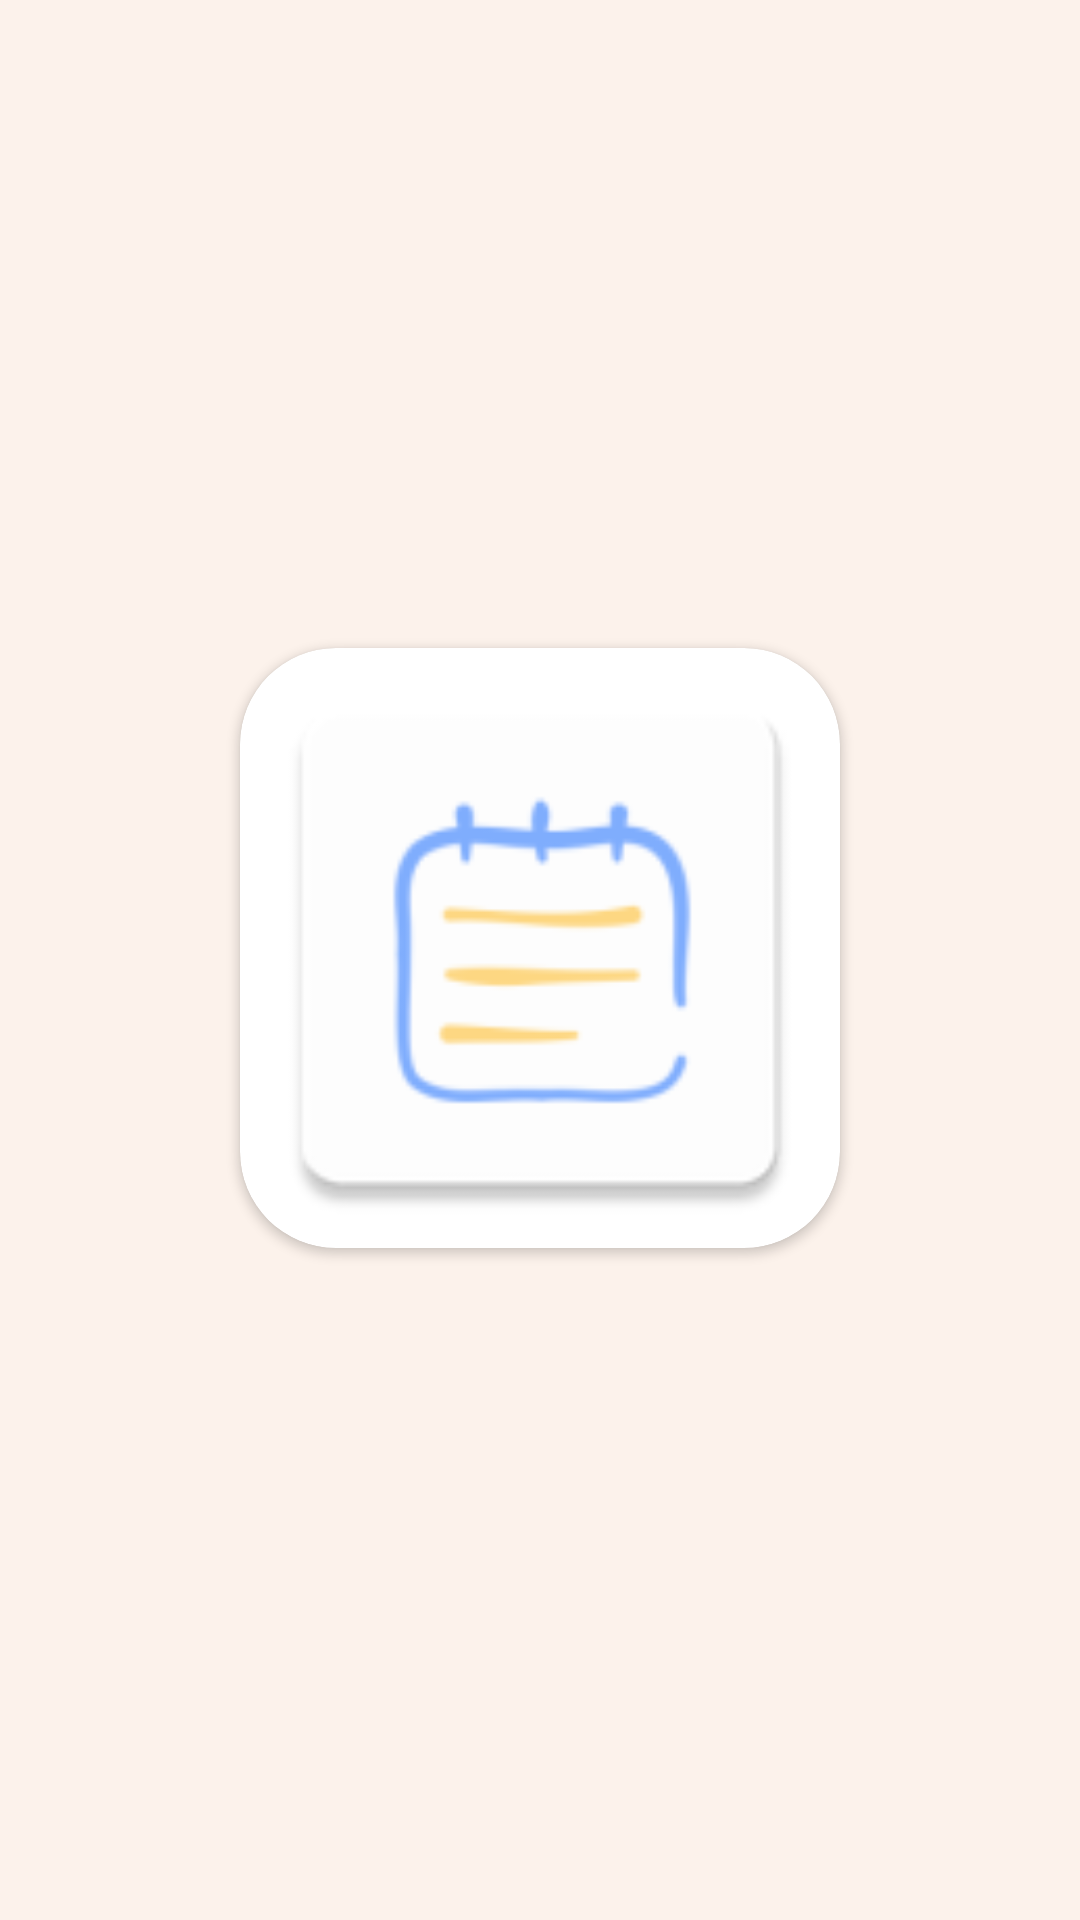

This screen was rendered from an Android layout file. Write that file and the resources it references.
<!-- AndroidManifest.xml: application theme Theme.NotesAgain -->
<!-- res/layout/activity_splash_screen.xml -->
<?xml version="1.0" encoding="utf-8"?>
<layout>

    <androidx.constraintlayout.widget.ConstraintLayout xmlns:android="http://schemas.android.com/apk/res/android"
        xmlns:app="http://schemas.android.com/apk/res-auto"
        xmlns:tools="http://schemas.android.com/tools"
        android:id="@+id/main"
        android:layout_width="match_parent"
        android:layout_height="match_parent"
        android:background="#FCF2EB"
        tools:context=".ui.SplashScreen">

        <androidx.cardview.widget.CardView
            android:id="@+id/card"
            android:layout_width="200dp"
            android:layout_height="200dp"
            android:layout_marginTop="216dp"
            app:cardCornerRadius="32dp"
            app:layout_constraintEnd_toEndOf="parent"
            app:layout_constraintStart_toStartOf="parent"
            app:layout_constraintTop_toTopOf="parent">

            <ImageView
                android:layout_width="match_parent"
                android:layout_height="match_parent"
                android:background="@mipmap/ic_launcher" />
        </androidx.cardview.widget.CardView>

    </androidx.constraintlayout.widget.ConstraintLayout>
</layout>
<!-- resources referenced by this layout -->
<resources>
  <!-- mipmap ic_launcher: webp bitmap (mipmap-hdpi, 1608 bytes) -->
  <style name="Theme.NotesAgain" parent="Base.Theme.NotesAgain" />
  <style name="Base.Theme.NotesAgain" parent="Theme.Material3.DayNight.NoActionBar">
          <item name="android:windowIsTranslucent">true</item>
          
          <item name="colorPrimary">#FCF2EB</item>
          <item name="colorAccent">#673AB7</item>
      </style>
</resources>
